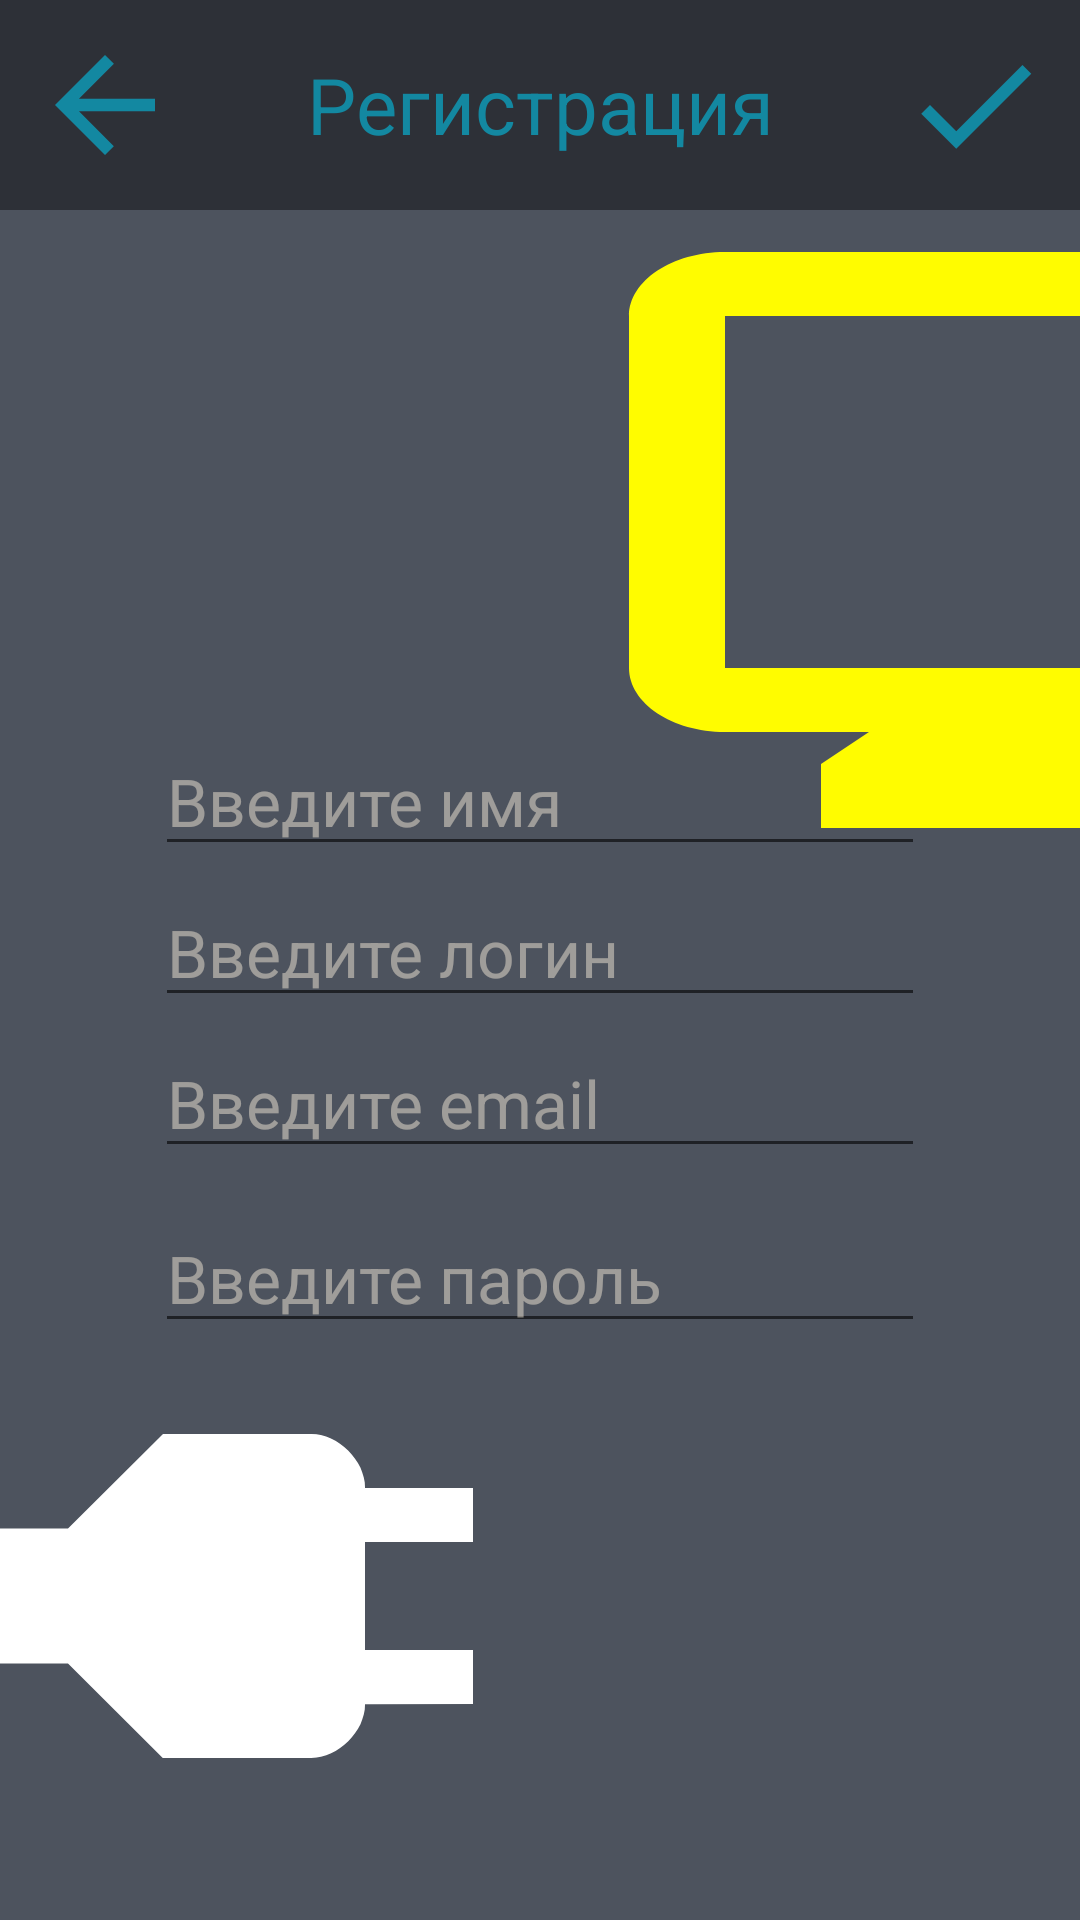

Here is an Android app screen rendered from its layout file. Give the layout XML and the strings, colors and styles it references.
<!-- AndroidManifest.xml: application theme Theme.Repository -->
<!-- res/layout/fragment_registration.xml -->
<?xml version="1.0" encoding="utf-8"?>
<androidx.constraintlayout.widget.ConstraintLayout xmlns:android="http://schemas.android.com/apk/res/android"
    xmlns:app="http://schemas.android.com/apk/res-auto"
    xmlns:tools="http://schemas.android.com/tools"
    android:layout_width="match_parent"
    android:layout_height="match_parent"
    android:background="@color/grey"
    tools:context=".screens.registrarion.RegistrationFragment">

    <RelativeLayout
        android:id="@+id/panel"
        android:layout_width="match_parent"
        android:layout_height="70dp"
        android:background="@color/dgrey"
        app:layout_constraintTop_toTopOf="parent">

        <ImageView
            android:id="@+id/backToSignin"
            android:layout_width="50dp"
            android:layout_height="50dp"
            android:layout_marginStart="10dp"
            android:layout_marginTop="10dp"
            android:src="@drawable/back"
            android:layout_alignParentStart="true"
            android:layout_alignParentTop="true" />

        <ImageView
            android:id="@+id/reg"
            android:layout_width="wrap_content"
            android:layout_height="wrap_content"
            android:layout_marginTop="10dp"
            android:layout_marginEnd="10dp"
            android:src="@drawable/done"
            android:layout_alignParentEnd="true"
            android:layout_alignParentTop="true"/>

        <TextView
            android:layout_width="wrap_content"
            android:layout_height="match_parent"
            android:text="Регистрация"
            android:textColor="@color/blue"
            android:textSize="26sp"
            android:layout_alignParentTop="true"
            android:layout_alignParentStart="true"
            android:layout_alignParentBottom="true"
            android:layout_alignParentEnd="true"
            android:gravity="center"/>

    </RelativeLayout>


    <EditText
        android:id="@+id/name"
        android:layout_width="wrap_content"
        android:layout_height="wrap_content"
        android:layout_marginBottom="4dp"
        android:ems="10"
        android:hint="Введите имя"
        android:inputType="textPersonName"
        android:maxLength="30"
        android:textColor="@color/white"
        android:textColorHint="@color/whitepros"
        android:textSize="22sp"
        app:layout_constraintBottom_toTopOf="@+id/login"
        app:layout_constraintEnd_toEndOf="parent"
        app:layout_constraintStart_toStartOf="parent" />

    <EditText
        android:id="@+id/password"
        android:layout_width="wrap_content"
        android:layout_height="wrap_content"
        android:layout_marginTop="12dp"
        android:ems="10"
        android:hint="Введите пароль"
        android:inputType="textPassword"
        android:maxLength="30"
        android:textColor="@color/white"
        android:textColorHint="@color/whitepros"
        android:textSize="22sp"
        app:layout_constraintEnd_toEndOf="parent"
        app:layout_constraintStart_toStartOf="parent"
        app:layout_constraintTop_toBottomOf="@id/email" />

    <ImageView
        android:layout_width="580dp"
        android:layout_height="256dp"
        android:layout_marginEnd="-300dp"
        android:layout_marginTop="52dp"
        android:src="@drawable/monitor"
        app:layout_constraintEnd_toEndOf="parent"
        app:layout_constraintTop_toTopOf="parent" />

    <EditText
        android:id="@+id/email"
        android:layout_width="wrap_content"
        android:layout_height="wrap_content"
        android:layout_marginBottom="80dp"
        android:ems="10"
        android:hint="Введите email"
        android:inputType="textEmailAddress"
        android:textColor="@color/white"
        android:textColorHint="@color/whitepros"
        android:textSize="22sp"
        app:layout_constraintBottom_toBottomOf="parent"
        app:layout_constraintEnd_toEndOf="parent"
        app:layout_constraintStart_toStartOf="parent"
        app:layout_constraintTop_toTopOf="parent"
        app:layout_constraintVertical_bias="0.668" />

    <EditText
        android:id="@+id/login"
        android:layout_width="wrap_content"
        android:layout_height="wrap_content"
        android:layout_marginBottom="4dp"
        android:ems="10"
        android:hint="Введите логин"
        android:inputType="textPersonName"
        android:maxLength="30"
        android:textColor="@color/white"
        android:textColorHint="@color/whitepros"
        android:textSize="22sp"
        app:layout_constraintBottom_toTopOf="@+id/email"
        app:layout_constraintEnd_toEndOf="parent"
        app:layout_constraintStart_toStartOf="parent" />

    <ImageView
        android:layout_width="252dp"
        android:layout_height="216dp"
        android:layout_marginStart="-50dp"
        android:rotation="90"
        android:src="@drawable/pow"
        app:layout_constraintBottom_toBottomOf="parent"
        app:layout_constraintStart_toStartOf="parent" />

</androidx.constraintlayout.widget.ConstraintLayout>
<!-- resources referenced by this layout -->
<resources>
  <color name="blue">#1388A1</color>
  <color name="dgrey">#2D3037</color>
  <color name="grey">#4D535E</color>
  <color name="white">#F2E7D5</color>
  <color name="whitepros">#80F2E7D5</color>
  <!-- drawable back (drawable) -->
  <vector android:autoMirrored="true" android:height="50dp"
      android:tint="@color/blue" android:viewportHeight="24"
      android:viewportWidth="24" android:width="50dp" xmlns:android="http://schemas.android.com/apk/res/android">
      <path android:fillColor="@android:color/white" android:pathData="M20,11H7.83l5.59,-5.59L12,4l-8,8 8,8 1.41,-1.41L7.83,13H20v-2z"/>
  </vector>
  <!-- drawable done (drawable) -->
  <vector android:height="50dp" android:tint="@color/blue"
      android:viewportHeight="24" android:viewportWidth="24"
      android:width="50dp" xmlns:android="http://schemas.android.com/apk/res/android">
      <path android:fillColor="@android:color/white" android:pathData="M9,16.2L4.8,12l-1.4,1.4L9,19 21,7l-1.4,-1.4L9,16.2z"/>
  </vector>
  <!-- drawable monitor (drawable) -->
  <vector android:height="100dp" android:tint="@color/yellow"
      android:viewportHeight="24" android:viewportWidth="24"
      android:width="150dp" xmlns:android="http://schemas.android.com/apk/res/android">
      <path android:fillColor="@android:color/white" android:pathData="M20,3L4,3c-1.1,0 -2,0.9 -2,2v11c0,1.1 0.9,2 2,2h3l-1,1v2h12v-2l-1,-1h3c1.1,0 2,-0.9 2,-2L22,5c0,-1.1 -0.9,-2 -2,-2zM20,16L4,16L4,5h16v11z"/>
  </vector>
  <!-- drawable pow (drawable) -->
  <vector android:height="100dp" android:tint="#FFFFFF"
      android:viewportHeight="24" android:viewportWidth="24"
      android:width="100dp" xmlns:android="http://schemas.android.com/apk/res/android">
      <path android:fillColor="@android:color/white" android:pathData="M16.01,7L16,3h-2v4h-4V3H8v4h-0.01C7,6.99 6,7.99 6,8.99v5.49L9.5,18v3h5v-3l3.5,-3.51v-5.5c0,-1 -1,-2 -1.99,-1.99z"/>
  </vector>
  <style name="Theme.Repository" parent="Theme.MaterialComponents.DayNight.NoActionBar">
          
          <item name="colorPrimary">@color/blue</item>
          <item name="colorPrimaryVariant">@color/blue</item>
          <item name="colorOnPrimary">@color/white</item>
          
          <item name="colorSecondary">@color/teal_200</item>
          <item name="colorSecondaryVariant">@color/teal_700</item>
          <item name="colorOnSecondary">@color/black</item>
          
          <item name="android:statusBarColor" tools:targetApi="l">@color/dgrey</item>
          
      </style>
  <color name="yellow">#FFFC00</color>
  <color name="teal_200">#FF03DAC5</color>
  <color name="teal_700">#FF018786</color>
  <color name="black">#FF000000</color>
</resources>
